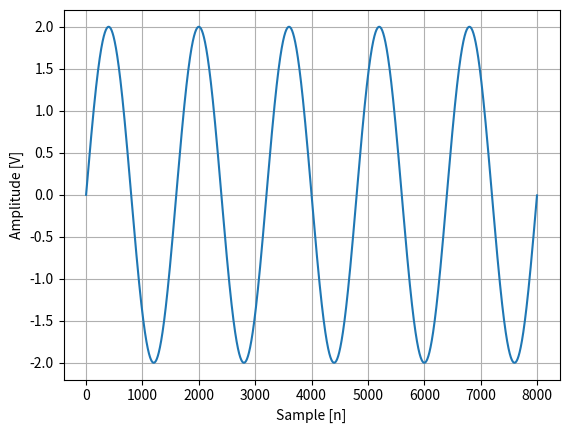

Recreate this plot in Python.
# Author: Emirhan Gocturk
# Description: Sine wave lookup table data dumper

import matplotlib.pyplot as plt
import numpy as np

Fs = 8000
f = 5
sample = 8000
x = np.arange(sample)
y = np.sin(2 * np.pi * f * x / Fs)*2
plt.plot(x, y)
plt.grid()
plt.xlabel("Sample [n]")
plt.ylabel("Amplitude [V]")
plt.show()
